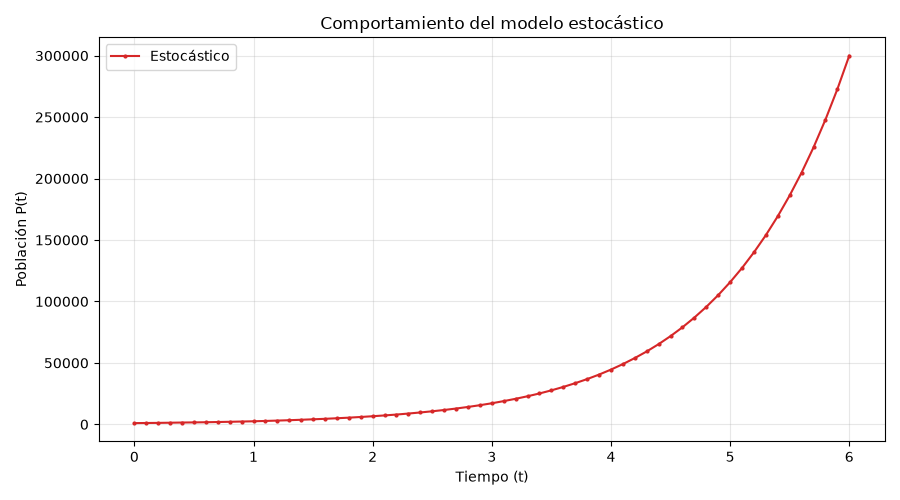

The data file committed next to this chart (first rows):
t, P
0.000000000000000000e+00, 1.000000000000000000e+03
1.000000000000000056e-01, 1.106094341595088736e+03
2.000000000000000111e-01, 1.195904093629787894e+03
3.000000000000000444e-01, 1.330503526908895765e+03
4.000000000000000222e-01, 1.482365173927609703e+03
5.000000000000000000e-01, 1.591580987547293944e+03
6.000000000000000888e-01, 1.724695496164776841e+03
7.000000000000000666e-01, 1.899721853844600219e+03
8.000000000000000444e-01, 2.083369187382188557e+03
9.000000000000000222e-01, 2.291370082970322073e+03
1.000000000000000000e+00, 2.503446212715882666e+03
1.100000000000000089e+00, 2.771378793484727794e+03
1.200000000000000178e+00, 3.064072511541779477e+03
1.300000000000000044e+00, 3.371800376647182020e+03
1.400000000000000133e+00, 3.731525238451260975e+03
1.500000000000000000e+00, 4.114027949141428508e+03
1.600000000000000089e+00, 4.508244894797906454e+03
1.700000000000000178e+00, 4.966444399959346811e+03
1.800000000000000044e+00, 5.443911187938701005e+03
1.900000000000000133e+00, 6.005871312758717067e+03
2.000000000000000000e+00, 6.605459925814863709e+03
2.100000000000000089e+00, 7.262308671125445471e+03
2.200000000000000178e+00, 7.974920947349911330e+03
2.300000000000000266e+00, 8.796863868858383285e+03
2.400000000000000355e+00, 9.673459666102844494e+03
2.500000000000000000e+00, 1.063223907626986693e+04
2.600000000000000089e+00, 1.168842031288708858e+04
2.700000000000000178e+00, 1.286790852788686425e+04
2.800000000000000266e+00, 1.416200826196283197e+04
2.900000000000000355e+00, 1.558646374039103466e+04
3.000000000000000000e+00, 1.715372653449029531e+04
3.100000000000000089e+00, 1.891193213995673432e+04
3.200000000000000178e+00, 2.079499705362471650e+04
3.300000000000000266e+00, 2.286425190440575898e+04
3.400000000000000355e+00, 2.513440164028137588e+04
3.500000000000000000e+00, 2.766016139276102695e+04
3.600000000000000089e+00, 3.044875697789154947e+04
3.700000000000000178e+00, 3.349135372652760270e+04
3.800000000000000266e+00, 3.682368596964111202e+04
3.900000000000000355e+00, 4.048956494229139207e+04
4.000000000000000000e+00, 4.455153329227702488e+04
4.100000000000000533e+00, 4.902155170492879552e+04
4.200000000000000178e+00, 5.393456996078777593e+04
4.299999999999999822e+00, 5.931471676272078184e+04
4.400000000000000355e+00, 6.525083166545419226e+04
4.500000000000000000e+00, 7.177824854818242602e+04
4.600000000000000533e+00, 7.896044717493525241e+04
4.700000000000000178e+00, 8.687392046798774390e+04
4.800000000000000711e+00, 9.556578442576201633e+04
4.900000000000000355e+00, 1.051359411395996431e+05
5.000000000000000000e+00, 1.156508868349493860e+05
5.100000000000000533e+00, 1.272217579064181191e+05
5.200000000000000178e+00, 1.399565594615766895e+05
5.300000000000000711e+00, 1.539230722913372447e+05
5.400000000000000355e+00, 1.693089860961438389e+05
5.500000000000000000e+00, 1.862304772526723682e+05
5.600000000000000533e+00, 2.048407474209747452e+05
5.700000000000000178e+00, 2.253193193180476665e+05
5.800000000000000711e+00, 2.478811500760771451e+05
5.900000000000000355e+00, 2.726519484613710083e+05
... 1 more rows
